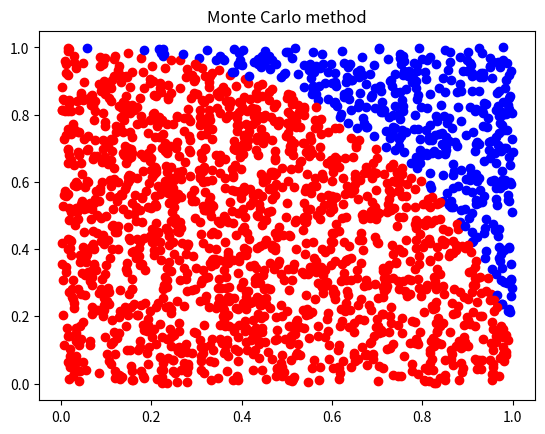

Write Python code to recreate this figure.
#「実行」→「サーバで実行」を選んでください
import numpy.random as rd # 乱数を発生させる関数の呼び出し
import matplotlib.pyplot as plt # グラフプロットの呼び出し
totalcount = 2000 # ランダムに打つ点の総数
incount = 0 # 円に入った点の数
for i in range(totalcount):
  x = rd.random() #0-1 の範囲の値
  y = rd.random() #0-1 の範囲の値
  if x**2 + y**2 < 1.0: # 単位円の中に入ったら
    incount += 1 # 入ったカウンターに１を加える
    plt.scatter(x, y, c="red") # 赤色でプロット
  else:
    plt.scatter(x, y, c="blue") # 青色でプロット
print(" 円周率 :", incount * 4.0 / totalcount) # 求まった円周率
plt.title("Monte Carlo method") # グラフのタイトル
plt.show()